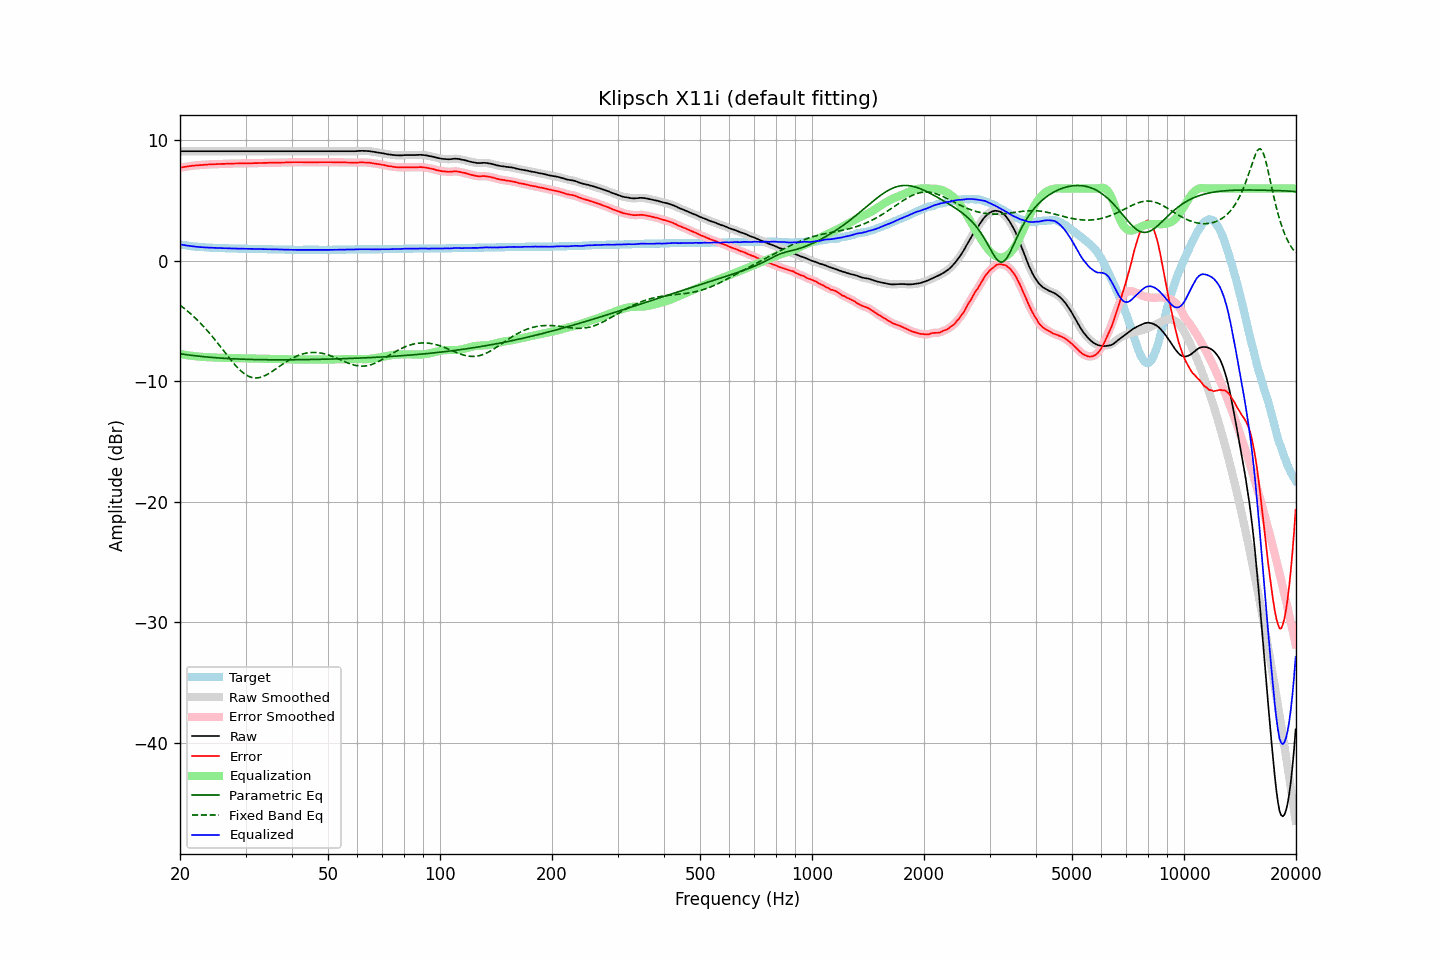

The table this chart was drawn from, first rows:
frequency, raw, error, smoothed, error_smoothed, equalization, parametric_eq, fixed_band_eq, equalized_raw, equalized_smoothed, target
20.00, 9.10, 7.73, 9.10, 7.73, -7.73, -7.71, -3.68, 1.37, 1.37, 1.37
20.20, 9.10, 7.76, 9.10, 7.75, -7.75, -7.73, -3.78, 1.34, 1.34, 1.34
20.40, 9.10, 7.78, 9.10, 7.78, -7.78, -7.75, -3.88, 1.32, 1.32, 1.32
20.61, 9.10, 7.80, 9.10, 7.80, -7.80, -7.77, -3.99, 1.30, 1.30, 1.30
20.81, 9.10, 7.82, 9.10, 7.82, -7.82, -7.79, -4.09, 1.28, 1.28, 1.28
21.02, 9.10, 7.84, 9.10, 7.84, -7.84, -7.80, -4.20, 1.26, 1.26, 1.26
21.23, 9.10, 7.86, 9.10, 7.86, -7.86, -7.82, -4.32, 1.24, 1.24, 1.24
21.44, 9.10, 7.88, 9.10, 7.88, -7.88, -7.84, -4.44, 1.22, 1.22, 1.22
21.66, 9.10, 7.90, 9.10, 7.90, -7.89, -7.86, -4.56, 1.20, 1.20, 1.20
21.87, 9.10, 7.91, 9.10, 7.91, -7.91, -7.87, -4.68, 1.19, 1.19, 1.19
22.09, 9.10, 7.93, 9.10, 7.93, -7.92, -7.89, -4.81, 1.17, 1.17, 1.17
22.31, 9.10, 7.94, 9.10, 7.94, -7.94, -7.90, -4.94, 1.16, 1.16, 1.16
22.54, 9.10, 7.95, 9.10, 7.95, -7.95, -7.92, -5.07, 1.15, 1.15, 1.15
22.76, 9.10, 7.96, 9.10, 7.96, -7.96, -7.93, -5.21, 1.14, 1.14, 1.14
22.99, 9.10, 7.97, 9.10, 7.97, -7.97, -7.94, -5.35, 1.13, 1.13, 1.13
23.22, 9.10, 7.98, 9.10, 7.98, -7.98, -7.96, -5.49, 1.12, 1.12, 1.12
23.45, 9.10, 7.99, 9.10, 7.99, -7.99, -7.97, -5.64, 1.11, 1.11, 1.11
23.69, 9.10, 8.00, 9.10, 8.00, -7.99, -7.98, -5.79, 1.10, 1.10, 1.10
23.92, 9.10, 8.00, 9.10, 8.00, -8.00, -8.00, -5.95, 1.10, 1.10, 1.10
24.16, 9.10, 8.01, 9.10, 8.01, -8.01, -8.01, -6.10, 1.09, 1.09, 1.09
24.40, 9.10, 8.01, 9.10, 8.01, -8.01, -8.02, -6.26, 1.08, 1.08, 1.09
24.65, 9.10, 8.02, 9.10, 8.01, -8.02, -8.03, -6.42, 1.08, 1.08, 1.08
24.89, 9.10, 8.02, 9.10, 8.02, -8.02, -8.04, -6.59, 1.07, 1.07, 1.08
25.14, 9.10, 8.03, 9.10, 8.03, -8.03, -8.05, -6.76, 1.07, 1.07, 1.07
25.39, 9.10, 8.04, 9.10, 8.03, -8.03, -8.06, -6.92, 1.06, 1.06, 1.06
25.65, 9.10, 8.04, 9.10, 8.04, -8.04, -8.07, -7.09, 1.06, 1.06, 1.06
25.91, 9.10, 8.05, 9.10, 8.04, -8.04, -8.08, -7.27, 1.05, 1.05, 1.05
26.16, 9.10, 8.05, 9.10, 8.05, -8.05, -8.09, -7.44, 1.05, 1.05, 1.05
26.43, 9.10, 8.05, 9.10, 8.05, -8.05, -8.09, -7.61, 1.04, 1.04, 1.05
26.69, 9.10, 8.06, 9.10, 8.05, -8.06, -8.10, -7.78, 1.04, 1.04, 1.04
26.96, 9.10, 8.06, 9.10, 8.06, -8.06, -8.11, -7.95, 1.04, 1.04, 1.04
27.23, 9.10, 8.07, 9.10, 8.06, -8.06, -8.12, -8.12, 1.03, 1.03, 1.03
27.50, 9.10, 8.07, 9.10, 8.07, -8.07, -8.12, -8.28, 1.03, 1.03, 1.03
27.77, 9.10, 8.07, 9.10, 8.07, -8.07, -8.13, -8.44, 1.02, 1.02, 1.03
28.05, 9.10, 8.08, 9.10, 8.07, -8.07, -8.14, -8.60, 1.02, 1.02, 1.02
28.33, 9.10, 8.08, 9.10, 8.08, -8.08, -8.14, -8.74, 1.02, 1.02, 1.02
28.62, 9.10, 8.08, 9.10, 8.08, -8.08, -8.15, -8.89, 1.02, 1.02, 1.02
28.90, 9.10, 8.09, 9.10, 8.08, -8.08, -8.15, -9.02, 1.01, 1.01, 1.01
29.19, 9.10, 8.09, 9.10, 8.09, -8.09, -8.16, -9.15, 1.01, 1.01, 1.01
29.48, 9.10, 8.09, 9.10, 8.09, -8.09, -8.16, -9.26, 1.01, 1.01, 1.01
29.78, 9.10, 8.09, 9.10, 8.09, -8.09, -8.17, -9.36, 1.01, 1.01, 1.01
30.08, 9.10, 8.09, 9.10, 8.09, -8.09, -8.17, -9.45, 1.00, 1.00, 1.01
30.38, 9.10, 8.10, 9.10, 8.09, -8.09, -8.18, -9.53, 1.00, 1.00, 1.00
30.68, 9.10, 8.10, 9.10, 8.10, -8.10, -8.18, -9.60, 1.00, 1.00, 1.00
30.99, 9.10, 8.10, 9.10, 8.10, -8.10, -8.18, -9.65, 1.00, 1.00, 1.00
31.30, 9.10, 8.10, 9.10, 8.10, -8.10, -8.19, -9.69, 0.99, 0.99, 1.00
31.61, 9.10, 8.11, 9.10, 8.10, -8.10, -8.19, -9.71, 0.99, 0.99, 0.99
31.93, 9.10, 8.11, 9.10, 8.11, -8.11, -8.19, -9.72, 0.99, 0.99, 0.99
32.24, 9.10, 8.11, 9.10, 8.11, -8.11, -8.19, -9.71, 0.99, 0.99, 0.99
32.57, 9.10, 8.12, 9.10, 8.11, -8.11, -8.20, -9.70, 0.98, 0.98, 0.98
32.89, 9.10, 8.12, 9.10, 8.12, -8.12, -8.20, -9.67, 0.98, 0.98, 0.98
33.22, 9.10, 8.12, 9.10, 8.12, -8.12, -8.20, -9.63, 0.98, 0.98, 0.98
33.55, 9.10, 8.13, 9.10, 8.12, -8.12, -8.20, -9.58, 0.97, 0.97, 0.97
33.89, 9.10, 8.13, 9.10, 8.13, -8.13, -8.20, -9.52, 0.97, 0.97, 0.97
34.23, 9.10, 8.13, 9.10, 8.13, -8.13, -8.21, -9.45, 0.96, 0.96, 0.97
34.57, 9.10, 8.14, 9.10, 8.13, -8.13, -8.21, -9.37, 0.96, 0.96, 0.96
34.92, 9.10, 8.14, 9.10, 8.14, -8.14, -8.21, -9.29, 0.96, 0.96, 0.96
35.27, 9.10, 8.14, 9.10, 8.14, -8.14, -8.21, -9.21, 0.96, 0.96, 0.96
35.62, 9.10, 8.15, 9.10, 8.14, -8.14, -8.21, -9.12, 0.95, 0.95, 0.95
35.97, 9.10, 8.15, 9.10, 8.15, -8.15, -8.21, -9.03, 0.95, 0.95, 0.95
... 635 more rows
